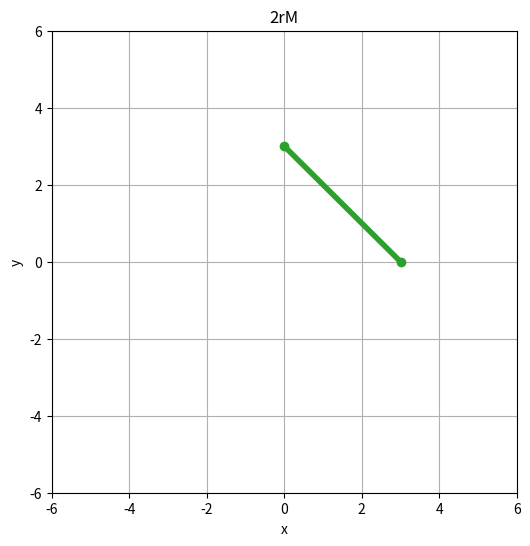

Here is the Python script that generated this plot:
import numpy as np
import matplotlib.pyplot as plt
from scipy.integrate import odeint
from matplotlib.animation import FuncAnimation

# Defining the constants

L = 2.0   # length of arm 1
L_= 2.0   # length of arm 2
xd, yd=1,1
x_hit, y_hit= 2, 1
x, y=0, 0
hit=False
N=100 #normal force to be applied on the wall

# Time parameters
t_max = 10.0     # total simulation time (s)
num_steps = 500

# Time array

time = np.linspace(0, t_max, num_steps)

def trajectory(t):
    x=t
    y=2.5*t-4
    return x, y

# normal force components
N_x=-N/np.sqrt(2)
N_y=-N/np.sqrt(2)


def forward_kinematics(l, theta):
    x = l * np.cos(theta)
    y = l * np.sin(theta)
    return x,y

# Using Inverse Kinematics for Computing the angular output for each motor

def inverse_kinematics(x, y):
    theta=np.arccos( (x**2 + y**2-L**2 - L_**2)/(2*(L*L_)) )
    q1=np.arctan2(y,(x+1e-10))-np.arctan2( (L_*np.sin(theta)),(L+L_*np.cos(theta)) )
    q2=q1+theta
    return q1, q2


# Initial conditions

theta0 = np.pi / 4  # initial angle (radians)
omega0 = 0.0       # initial angular velocity (rad/s)
# initial_state = [theta0, omega0]

# Create animation

fig, ax = plt.subplots(figsize=(6, 6))  # Adjust the figure size to control the aspect ratio
ax.set_xlim(-1.5 * (L+L_), 1.5 * (L+L_))
ax.set_ylim(-1.5 * (L+L_), 1.5 * (L+L_))

line,  = ax.plot([], [], 'o-', lw=2)
line_,  = ax.plot([], [], 'o-', lw=2)

# wall
wall,  = ax.plot([], [], 'o-', lw=4)
wall.set_data([0,3], [3, 0])


def init():
    line.set_data([], [])
    line_.set_data([],[])
    return line,line_,

def find_torque(nx, ny, q1, q2):
    N=[[nx],
       [ny]]
    T=np.matmul([[-L*np.sin(q1), L*np.cos(q1)],[-L_*np.sin(q2), L_*np.cos(q2)]], N)
    return T

def animate(i):
    global hit
    xd, yd = trajectory(i * t_max / num_steps)
    q1, q2 = inverse_kinematics(xd, yd)
    x, y = forward_kinematics(L, q1)
    x_, y_ = forward_kinematics(L_, q2)
    x_ += x
    y_ += y

    if not hit and y_>= -x_+3 :
        hit = True
    
    if hit:
        x_, y_=x_hit, y_hit
        q1, q2=inverse_kinematics(x_hit, y_hit)
        x,y=forward_kinematics(L, q1)
        T=find_torque(N_x, N_y, q1, q2)
        print(f"Torque applied at joint 1 and joint 2 are T1={T[0][0]} and T2={T[1][0]} respectively.\nApplied normal force is 100N")
        ani.event_source.stop()

    line.set_data([0, x], [0, y])
    line_.set_data([x, x_], [y, y_])
    return line, line_

ani = FuncAnimation(fig, animate, frames=num_steps, init_func=init, blit=True, interval=(t_max / num_steps) * 1000)
plt.xlabel('x')
plt.ylabel('y')
plt.title('2rM')
plt.grid()
plt.show()